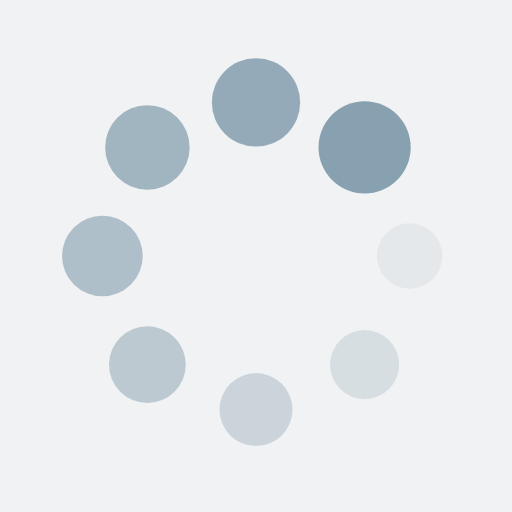
t = 0.00 s
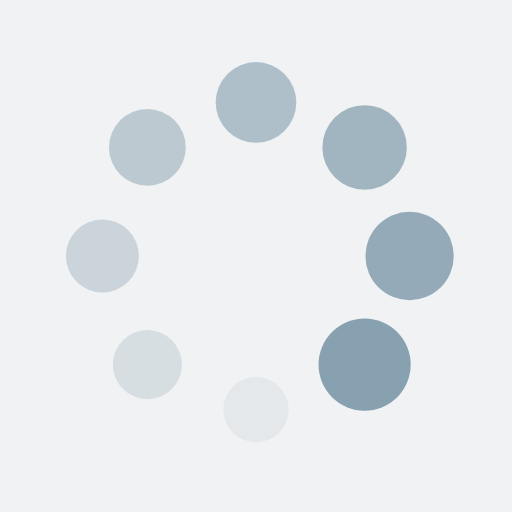
t = 0.25 s
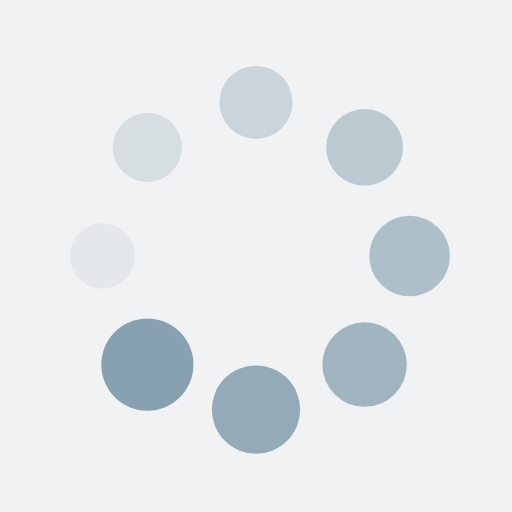
t = 0.50 s
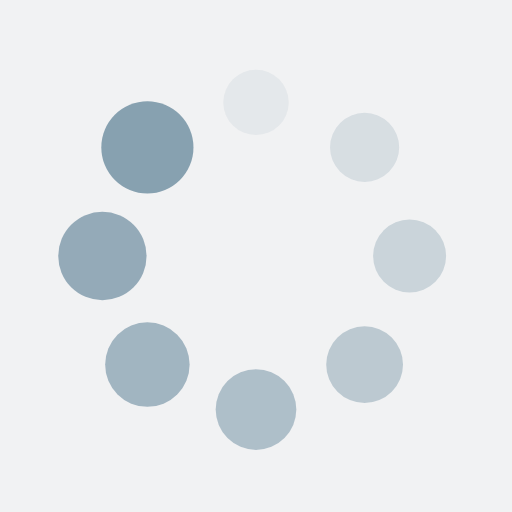
t = 0.75 s

The animated SVG that drew these frames (rendered in a browser with its animation timeline set to each time). Animation: 16 SMIL elements (animate=8,animateTransform=8); one cycle of 1.00 s, repeats indefinitely.

<?xml version="1.0" encoding="utf-8"?>
<svg xmlns="http://www.w3.org/2000/svg" xmlns:xlink="http://www.w3.org/1999/xlink" style="margin: auto; background: rgb(241, 242, 243); display: block; shape-rendering: auto;" width="200px" height="200px" viewBox="0 0 100 100" preserveAspectRatio="xMidYMid">
<g transform="translate(80,50)">
<g transform="rotate(0)">
<circle cx="0" cy="0" r="6" fill="#87a1b0" fill-opacity="1">
  <animateTransform attributeName="transform" type="scale" begin="-0.875s" values="1.5 1.5;1 1" keyTimes="0;1" dur="1s" repeatCount="indefinite"></animateTransform>
  <animate attributeName="fill-opacity" keyTimes="0;1" dur="1s" repeatCount="indefinite" values="1;0" begin="-0.875s"></animate>
</circle>
</g>
</g><g transform="translate(71.21320343559643,71.21320343559643)">
<g transform="rotate(45)">
<circle cx="0" cy="0" r="6" fill="#87a1b0" fill-opacity="0.875">
  <animateTransform attributeName="transform" type="scale" begin="-0.75s" values="1.5 1.5;1 1" keyTimes="0;1" dur="1s" repeatCount="indefinite"></animateTransform>
  <animate attributeName="fill-opacity" keyTimes="0;1" dur="1s" repeatCount="indefinite" values="1;0" begin="-0.75s"></animate>
</circle>
</g>
</g><g transform="translate(50,80)">
<g transform="rotate(90)">
<circle cx="0" cy="0" r="6" fill="#87a1b0" fill-opacity="0.75">
  <animateTransform attributeName="transform" type="scale" begin="-0.625s" values="1.5 1.5;1 1" keyTimes="0;1" dur="1s" repeatCount="indefinite"></animateTransform>
  <animate attributeName="fill-opacity" keyTimes="0;1" dur="1s" repeatCount="indefinite" values="1;0" begin="-0.625s"></animate>
</circle>
</g>
</g><g transform="translate(28.786796564403577,71.21320343559643)">
<g transform="rotate(135)">
<circle cx="0" cy="0" r="6" fill="#87a1b0" fill-opacity="0.625">
  <animateTransform attributeName="transform" type="scale" begin="-0.5s" values="1.5 1.5;1 1" keyTimes="0;1" dur="1s" repeatCount="indefinite"></animateTransform>
  <animate attributeName="fill-opacity" keyTimes="0;1" dur="1s" repeatCount="indefinite" values="1;0" begin="-0.5s"></animate>
</circle>
</g>
</g><g transform="translate(20,50.00000000000001)">
<g transform="rotate(180)">
<circle cx="0" cy="0" r="6" fill="#87a1b0" fill-opacity="0.5">
  <animateTransform attributeName="transform" type="scale" begin="-0.375s" values="1.5 1.5;1 1" keyTimes="0;1" dur="1s" repeatCount="indefinite"></animateTransform>
  <animate attributeName="fill-opacity" keyTimes="0;1" dur="1s" repeatCount="indefinite" values="1;0" begin="-0.375s"></animate>
</circle>
</g>
</g><g transform="translate(28.78679656440357,28.786796564403577)">
<g transform="rotate(225)">
<circle cx="0" cy="0" r="6" fill="#87a1b0" fill-opacity="0.375">
  <animateTransform attributeName="transform" type="scale" begin="-0.25s" values="1.5 1.5;1 1" keyTimes="0;1" dur="1s" repeatCount="indefinite"></animateTransform>
  <animate attributeName="fill-opacity" keyTimes="0;1" dur="1s" repeatCount="indefinite" values="1;0" begin="-0.25s"></animate>
</circle>
</g>
</g><g transform="translate(49.99999999999999,20)">
<g transform="rotate(270)">
<circle cx="0" cy="0" r="6" fill="#87a1b0" fill-opacity="0.25">
  <animateTransform attributeName="transform" type="scale" begin="-0.125s" values="1.5 1.5;1 1" keyTimes="0;1" dur="1s" repeatCount="indefinite"></animateTransform>
  <animate attributeName="fill-opacity" keyTimes="0;1" dur="1s" repeatCount="indefinite" values="1;0" begin="-0.125s"></animate>
</circle>
</g>
</g><g transform="translate(71.21320343559643,28.78679656440357)">
<g transform="rotate(315)">
<circle cx="0" cy="0" r="6" fill="#87a1b0" fill-opacity="0.125">
  <animateTransform attributeName="transform" type="scale" begin="0s" values="1.5 1.5;1 1" keyTimes="0;1" dur="1s" repeatCount="indefinite"></animateTransform>
  <animate attributeName="fill-opacity" keyTimes="0;1" dur="1s" repeatCount="indefinite" values="1;0" begin="0s"></animate>
</circle>
</g>
</g>
<!-- [ldio] generated by https://loading.io/ --></svg>
